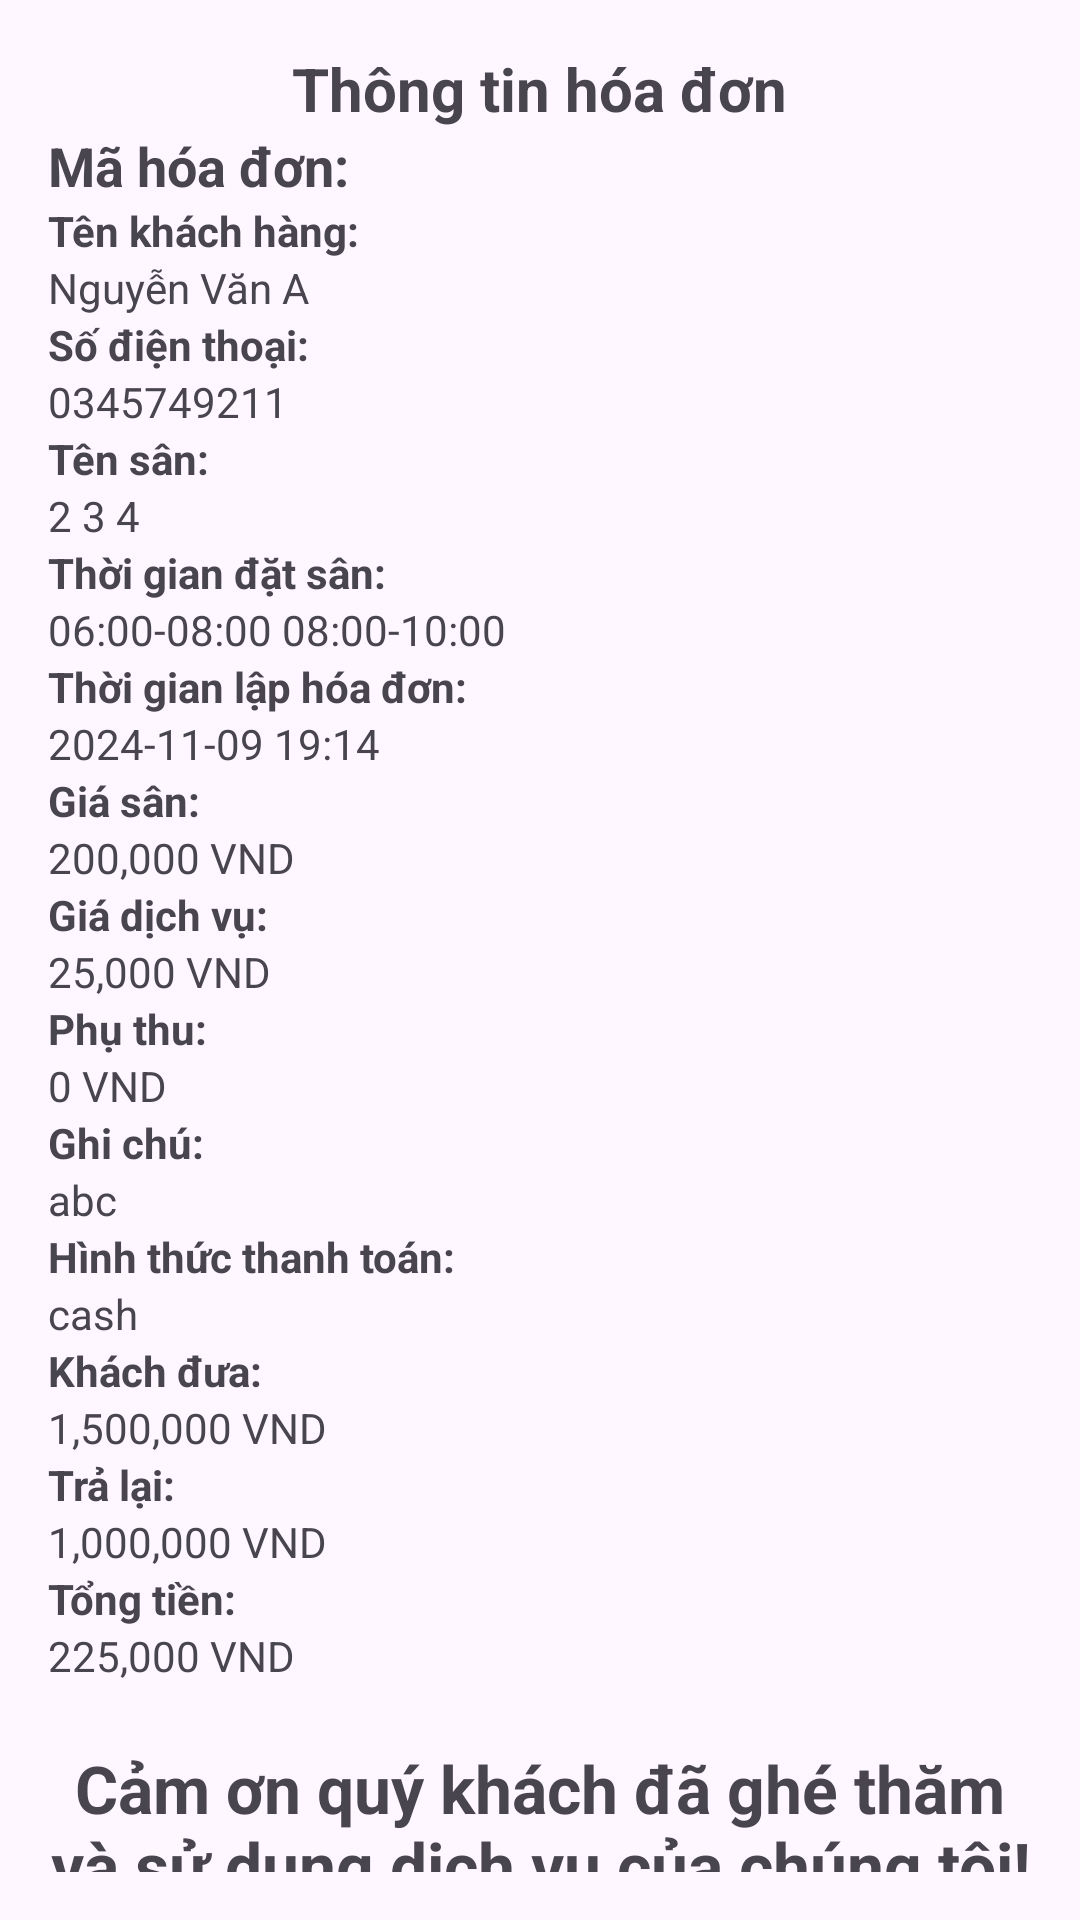

Reconstruct the res/layout file that produces this screen, plus the resources it refers to.
<!-- AndroidManifest.xml: application theme Theme.MyFootballApplication -->
<!-- res/layout/invoice_inf.xml -->
<?xml version="1.0" encoding="utf-8"?>
<ScrollView xmlns:android="http://schemas.android.com/apk/res/android"
    android:layout_width="match_parent"
    android:layout_height="wrap_content"
    android:padding="16dp">

    <LinearLayout
        android:layout_width="match_parent"
        android:layout_height="wrap_content"
        android:orientation="vertical">

        <TextView
            android:layout_width="wrap_content"
            android:layout_height="wrap_content"
            android:text="Thông tin hóa đơn"
            android:layout_gravity="center"
            android:textSize="20sp"
            android:textStyle="bold" />

        <TextView
            android:id="@+id/txtInvoiceId"
            android:layout_width="wrap_content"
            android:layout_height="wrap_content"
            android:text="Mã hóa đơn: "
            android:textSize="18sp"
            android:textStyle="bold" />

        
        <TextView
            android:layout_width="wrap_content"
            android:layout_height="wrap_content"
            android:text="Tên khách hàng:"
            android:textStyle="bold" />

        <TextView
            android:id="@+id/tvCustomerName"
            android:layout_width="wrap_content"
            android:layout_height="wrap_content"
            android:text="Nguyễn Văn A" />

        
        <TextView
            android:layout_width="wrap_content"
            android:layout_height="wrap_content"
            android:text="Số điện thoại:"
            android:textStyle="bold" />

        <TextView
            android:id="@+id/tvPhoneNumber"
            android:layout_width="wrap_content"
            android:layout_height="wrap_content"
            android:text="0345749211" />

        
        <TextView
            android:layout_width="wrap_content"
            android:layout_height="wrap_content"
            android:text="Tên sân:"
            android:textStyle="bold" />

        <TextView
            android:id="@+id/tvStadiumName"
            android:layout_width="wrap_content"
            android:layout_height="wrap_content"
            android:text="2 3 4" />

        
        <TextView
            android:layout_width="wrap_content"
            android:layout_height="wrap_content"
            android:text="Thời gian đặt sân:"
            android:textStyle="bold" />

        <TextView
            android:id="@+id/tvBookingTime"
            android:layout_width="wrap_content"
            android:layout_height="wrap_content"
            android:text="06:00-08:00 08:00-10:00" />

        
        <TextView
            android:layout_width="wrap_content"
            android:layout_height="wrap_content"
            android:text="Thời gian lập hóa đơn:"
            android:textStyle="bold" />

        <TextView
            android:id="@+id/tvInvoiceTime"
            android:layout_width="wrap_content"
            android:layout_height="wrap_content"
            android:text="2024-11-09 19:14" />

        
        <TextView
            android:layout_width="wrap_content"
            android:layout_height="wrap_content"
            android:text="Giá sân:"
            android:textStyle="bold" />

        <TextView
            android:id="@+id/tvStadiumPrice"
            android:layout_width="wrap_content"
            android:layout_height="wrap_content"
            android:text="200,000 VND" />

        
        <TextView
            android:layout_width="wrap_content"
            android:layout_height="wrap_content"
            android:text="Giá dịch vụ:"
            android:textStyle="bold" />

        <TextView
            android:id="@+id/tvServicePrice"
            android:layout_width="wrap_content"
            android:layout_height="wrap_content"
            android:text="25,000 VND" />

        
        <TextView
            android:layout_width="wrap_content"
            android:layout_height="wrap_content"
            android:text="Phụ thu:"
            android:textStyle="bold" />

        <TextView
            android:id="@+id/tvSurcharge"
            android:layout_width="wrap_content"
            android:layout_height="wrap_content"
            android:text="0 VND" />

        
        <TextView
            android:layout_width="wrap_content"
            android:layout_height="wrap_content"
            android:text="Ghi chú:"
            android:textStyle="bold" />

        <TextView
            android:id="@+id/tvNote"
            android:layout_width="wrap_content"
            android:layout_height="wrap_content"
            android:text="abc" />

        
        <TextView
            android:layout_width="wrap_content"
            android:layout_height="wrap_content"
            android:text="Hình thức thanh toán:"
            android:textStyle="bold" />

        <TextView
            android:id="@+id/tvStatus"
            android:layout_width="wrap_content"
            android:layout_height="wrap_content"
            android:text="cash" />

        
        <TextView
            android:layout_width="wrap_content"
            android:layout_height="wrap_content"
            android:text="Khách đưa:"
            android:textStyle="bold" />

        <TextView
            android:id="@+id/tvMGuesst"
            android:layout_width="wrap_content"
            android:layout_height="wrap_content"
            android:text="1,500,000 VND" />

        
        <TextView
            android:layout_width="wrap_content"
            android:layout_height="wrap_content"
            android:text="Trả lại:"
            android:textStyle="bold" />

        <TextView
            android:id="@+id/tvSBack"
            android:layout_width="wrap_content"
            android:layout_height="wrap_content"
            android:text="1,000,000 VND" />

        
        <TextView
            android:layout_width="wrap_content"
            android:layout_height="wrap_content"
            android:text="Tổng tiền:"
            android:textStyle="bold" />

        <TextView
            android:id="@+id/tvTotal"
            android:layout_width="wrap_content"
            android:layout_height="wrap_content"
            android:text="225,000 VND" />

        <TextView
            android:layout_marginTop="20dp"
            android:layout_width="match_parent"
            android:layout_height="wrap_content"
            android:textSize="22sp"
            android:textStyle="bold"
            android:textAlignment="center"
            android:text="Cảm ơn quý khách đã ghé thăm và sử dụng dịch vụ của chúng tôi!" />
    </LinearLayout>
</ScrollView>
<!-- resources referenced by this layout -->
<resources>
  <style name="Theme.MyFootballApplication" parent="Base.Theme.MyFootballApplication" />
  <style name="Base.Theme.MyFootballApplication" parent="Theme.Material3.DayNight.NoActionBar">
          
          
      </style>
</resources>
